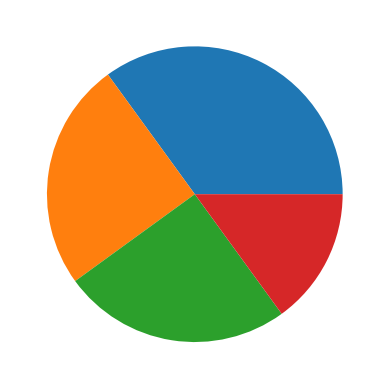

Here is the Python script that generated this plot:
#파이선 시각화 사용하는데 명칭이 길어서 별칭으로 사용함
import matplotlib.pyplot as plt
import numpy as np

y = np.array([35,25,25,15])

plt.pie(y)
plt.show()